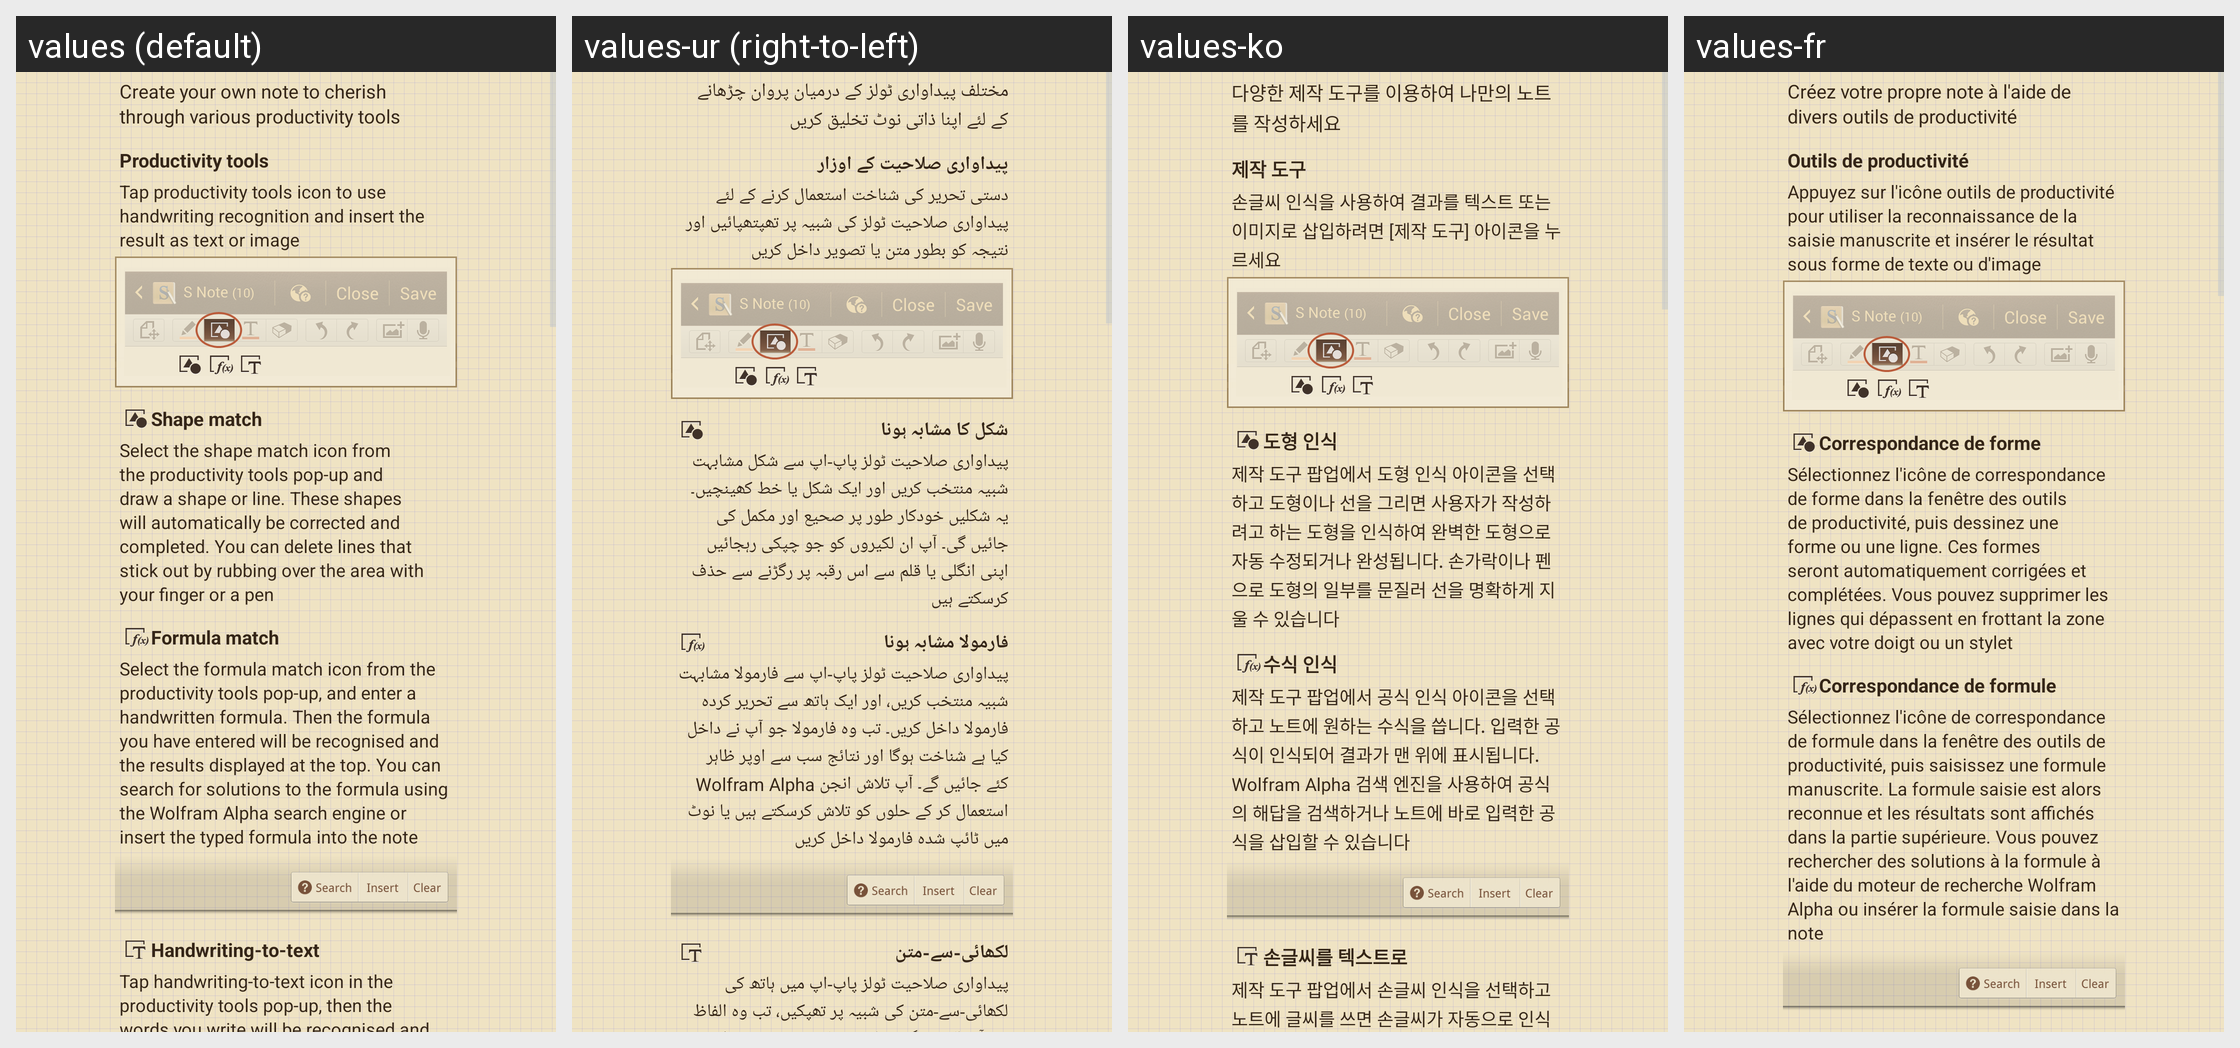

Translations of the strings shown on this Android screen, per locale in the grid:
Android screen res/layout/tutorial.xml rendered under 4 locales, left to right: values (default), values-ur (right-to-left), values-ko, values-fr. Device: Nexus 5 (rendered at 1080×1920; each locale shown at half size, 540×960, under a caption strip naming it); theme CustomTheme.
Other locales in the repository, not shown: values-ar, values-az, values-bg, values-ca, values-cs, values-da, values-de, values-el, values-en-rGB, values-en-rPH, values-en-rUS, values-es, values-es-rES, values-es-rUS, values-et, values-eu, values-fa, values-fi, values-fr-rCA, values-ga, values-gl, values-hr, values-hu, values-hy, values-in, values-is, values-it, values-iw, values-ja, values-ka, values-kk, values-lt, values-lv, values-mk, values-ms, values-nb, values-nl, values-pl, values-pt, values-pt-rBR, values-pt-rPT, values-ro, values-ru, values-sk, values-sl, values-sq, values-sr, values-sv, values-th, values-tr, values-uk, values-uz, values-vi, values-zh-rCN, values-zh-rHK, values-zh-rSG, values-zh-rTW.
Strings drawn on this screen, with the default value and each locale's value (text and hints the layout hard-codes, and strings that could not be matched under every locale, appear in the picture but are not listed):

string_tutorial_learningapplication_explanation
  values: Create your own note to cherish through various productivity tools
  values-ur: مختلف پیداواری ٹولز کے درمیان پروان چڑھانے کے لئے اپنا ذاتی نوٹ تخلیق کریں
  values-ko: 다양한 제작 도구를 이용하여 나만의 노트를 작성하세요
  values-fr: Créez votre propre note à l'aide de divers outils de productivité

string_tutorial_productivitytools
  values: Productivity tools
  values-ur: پیداواری صلاحیت کے اوزار
  values-ko: 제작 도구
  values-fr: Outils de productivité

string_tutorial_productivitytools_explanation
  values: Tap productivity tools icon to use handwriting recognition and insert the result as text or image
  values-ur: دستی تحریر کی شناخت استعمال کرنے کے لئے پیداواری صلاحیت ٹولز کی شبیہ پر تھپتھپائیں اور نتیجہ کو بطور متن یا تصویر داخل کریں
  values-ko: 손글씨 인식을 사용하여 결과를 텍스트 또는 이미지로 삽입하려면 [제작 도구] 아이콘을 누르세요
  values-fr: Appuyez sur l'icône outils de productivité pour utiliser la reconnaissance de la saisie manuscrite et insérer le résultat sous forme de texte ou d'image

string_tutorial_shapematch
  values: Shape match
  values-ur: شکل کا مشابہ ہونا
  values-ko: 도형 인식
  values-fr: Correspondance de forme

string_tutorial_shapematch_explanation
  values: Select the shape match icon from the productivity tools pop-up and draw a shape or line. These shapes will automatically be corrected and completed. You can delete lines that stick out by rubbing over the area with your finger or a pen
  values-ur: پیداواری صلاحیت ٹولز پاپ-اپ سے شکل مشابہت شبیہ منتخب کریں اور ایک شکل یا خط کھینچیں۔ یہ شکلیں خودکار طور پر صحیع اور مکمل کی جائیں گی۔ آپ ان لکیروں کو جو چپکی رہجائیں اپنی انگلی یا قلم سے اس رقبہ پر رگڑنے سے حذف کرسکتے ہیں
  values-ko: 제작 도구 팝업에서 도형 인식 아이콘을 선택하고 도형이나 선을 그리면 사용자가 작성하려고 하는 도형을 인식하여 완벽한 도형으로 자동 수정되거나 완성됩니다. 손가락이나 펜으로 도형의 일부를 문질러 선을 명확하게 지울 수 있습니다
  values-fr: Sélectionnez l'icône de correspondance de forme dans la fenêtre des outils de productivité, puis dessinez une forme ou une ligne. Ces formes seront automatiquement corrigées et complétées. Vous pouvez supprimer les lignes qui dépassent en frottant la zone avec votre doigt ou un stylet

string_tutorial_formulamatch
  values: Formula match
  values-ur: فارمولا مشابہ ہونا
  values-ko: 수식 인식
  values-fr: Correspondance de formule

string_tutorial_formulamatch_explanation
  values: Select the formula match icon from the productivity tools pop-up, and enter a handwritten formula. Then the formula you have entered will be recognised and the results displayed at the top. You can search for solutions to the formula using the Wolfram Alpha search engine or insert the typed formula into the note
  values-ur: پیداواری صلاحیت ٹولز پاپ-اپ سے فارمولا مشابہت شبیہ منتخب کریں، اور ایک ہاتھ سے تحریر کردہ فارمولا داخل کریں۔ تب وہ فارمولا جو آپ نے داخل کیا ہے شناخت ہوگا اور نتائج سب سے اوپر ظاہر کئے جائیں گے۔ آپ تلاش انجن Wolfram Alpha استعمال کر کے حلوں کو تلاش کرسکتے ہیں یا نوٹ میں ٹائپ شدہ فارمولا داخل کریں
  values-ko: 제작 도구 팝업에서 공식 인식 아이콘을 선택하고 노트에 원하는 수식을 씁니다. 입력한 공식이 인식되어 결과가 맨 위에 표시됩니다. Wolfram Alpha 검색 엔진을 사용하여 공식의 해답을 검색하거나 노트에 바로 입력한 공식을 삽입할 수 있습니다
  values-fr: Sélectionnez l'icône de correspondance de formule dans la fenêtre des outils de productivité, puis saisissez une formule manuscrite. La formule saisie est alors reconnue et les résultats sont affichés dans la partie supérieure. Vous pouvez rechercher des solutions à la formule à l'aide du moteur de recherche Wolfram Alpha ou insérer la formule saisie dans la note
